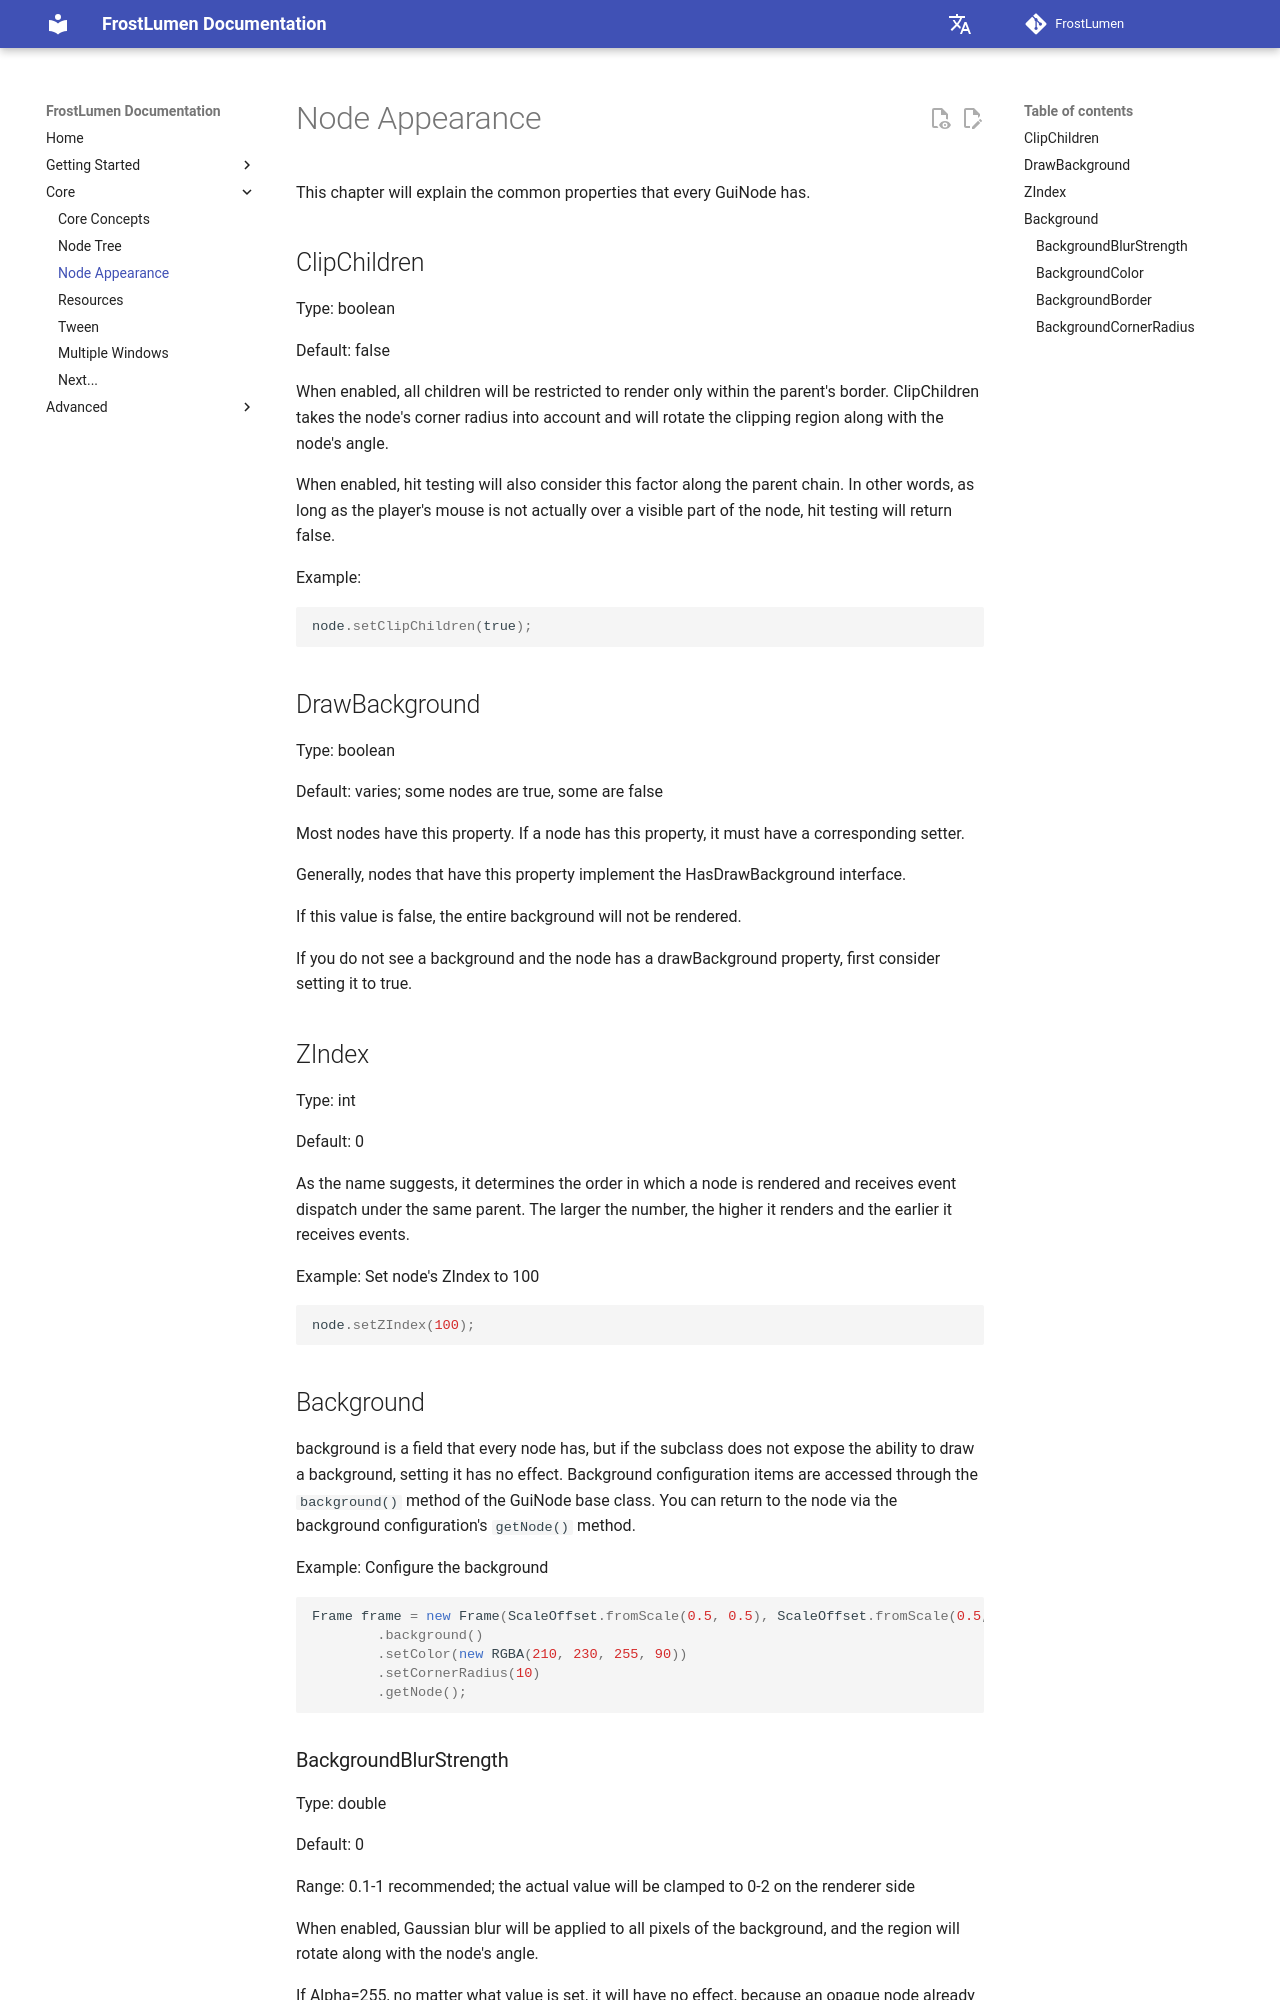

repository: UntoldStudio/FrostLumen · page: en/core/node-appearance/index.html · generator: mkdocs

# Node Appearance

This chapter will explain the common properties that every GuiNode has.

## ClipChildren

Type: boolean

Default: false

When enabled, all children will be restricted to render only within the parent's border. ClipChildren takes the node's corner radius into account and will rotate the clipping region along with the node's angle.

When enabled, hit testing will also consider this factor along the parent chain. In other words, as long as the player's mouse is not actually over a visible part of the node, hit testing will return false.

Example:

```java
node.setClipChildren(true);
```

## DrawBackground

Type: boolean

Default: varies; some nodes are true, some are false

Most nodes have this property. If a node has this property, it must have a corresponding setter.

Generally, nodes that have this property implement the HasDrawBackground interface.

If this value is false, the entire background will not be rendered.

If you do not see a background and the node has a drawBackground property, first consider setting it to true.

## ZIndex

Type: int

Default: 0

As the name suggests, it determines the order in which a node is rendered and receives event dispatch under the same parent. The larger the number, the higher it renders and the earlier it receives events.

Example: Set node's ZIndex to 100

```java
node.setZIndex(100);
```

## Background

background is a field that every node has, but if the subclass does not expose the ability to draw a background, setting it has no effect.
Background configuration items are accessed through the `background()` method of the GuiNode base class. You can return to the node via the background configuration's `getNode()` method.

Example: Configure the background

```java
Frame frame = new Frame(ScaleOffset.fromScale(0.5, 0.5), ScaleOffset.fromScale(0.5, 0.5))
        .background()
        .setColor(new RGBA(210, 230, 255, 90))
        .setCornerRadius(10)
        .getNode();
```
